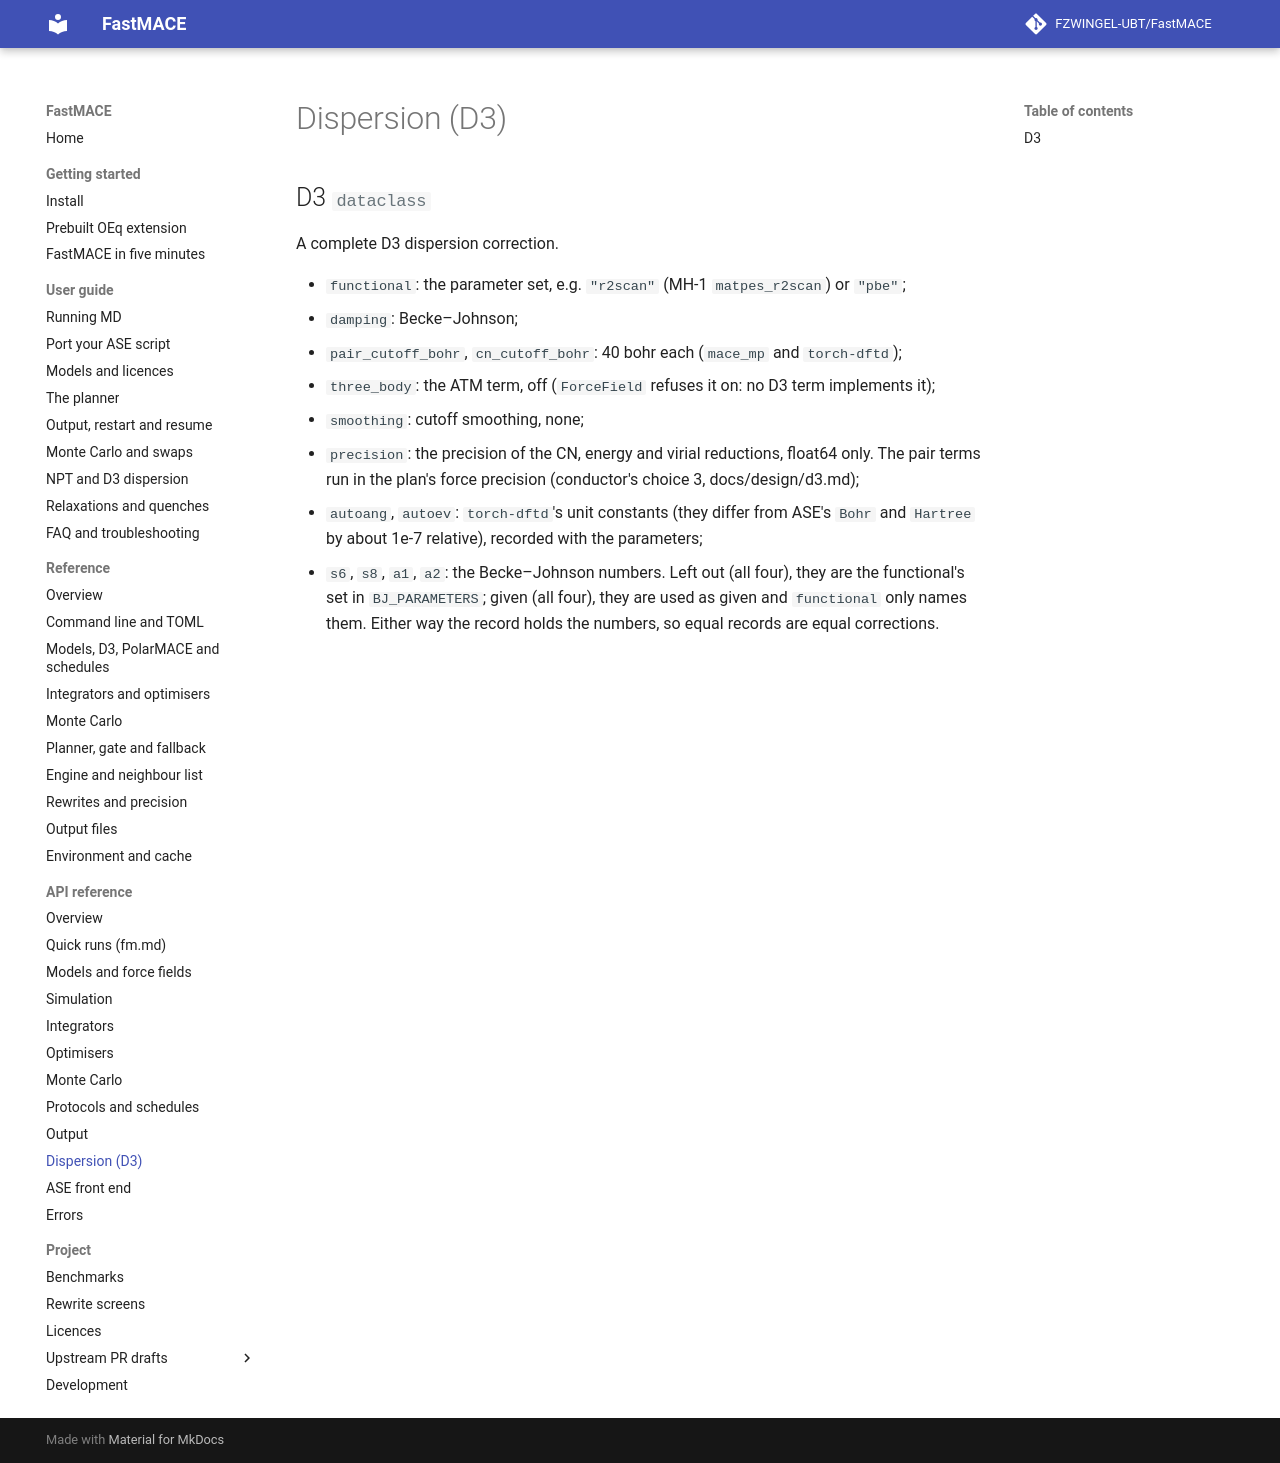

repository: FZWINGEL-UBT/FastMACE · page: api/d3/index.html · generator: mkdocs

# Dispersion (D3)

::: fastmace.longrange.d3.D3
